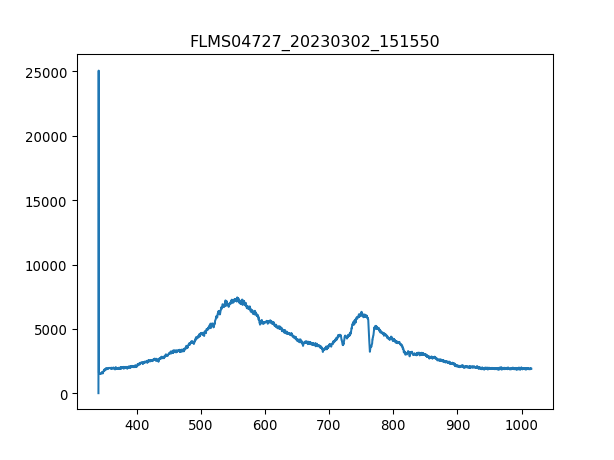

The table this chart was drawn from, first rows:
3.403020900000000211e+02, 1.638374999999999915e+01
3.406731879873454432e+02, 2.506245642857142957e+04
3.410442561190431547e+02, 1.586883214285714303e+03
3.414152943795855890e+02, 1.603266964285714266e+03
3.417863027534650087e+02, 1.488580714285714294e+03
3.421572812251738469e+02, 1.500283392857142871e+03
3.425282297792044233e+02, 1.542413035714285797e+03
3.428991484000489436e+02, 1.577521071428571531e+03
3.432700370722000116e+02, 1.563477857142857147e+03
3.436408957801497763e+02, 1.502623928571428678e+03
3.440117245083906141e+02, 1.563477857142857147e+03
3.443825232414149013e+02, 1.645396607142857192e+03
3.447532919637149575e+02, 1.575180535714285725e+03
3.451240306597831591e+02, 1.544753571428571377e+03
3.454947393141118823e+02, 1.603266964285714266e+03
3.458654179111932763e+02, 1.614969642857142844e+03
3.462360664355199447e+02, 1.607948035714285652e+03
3.466066848715840365e+02, 1.624331785714285616e+03
3.469772732038780418e+02, 1.624331785714285616e+03
3.473478314168941665e+02, 1.703910000000000082e+03
3.477183594951248438e+02, 1.696888392857142890e+03
3.480888574230623931e+02, 1.659439821428571349e+03
3.484593251851991340e+02, 1.743699107142857201e+03
3.488297627660274429e+02, 1.795190892857142899e+03
3.492001701500396962e+02, 1.802212500000000091e+03
3.495705473217281565e+02, 1.909877142857142871e+03
3.499408942655852570e+02, 1.872428571428571331e+03
3.503112109661031468e+02, 1.886471785714285716e+03
3.506814974077744296e+02, 1.865406964285714366e+03
3.510517535750913680e+02, 1.912217678571428678e+03
3.514219794525462248e+02, 1.858385357142857174e+03
3.517921750246313763e+02, 1.942644642857142799e+03
3.521623402758392558e+02, 1.959028392857142762e+03
3.525324751906620122e+02, 1.928601428571428642e+03
3.529025797535921924e+02, 1.956687857142857183e+03
3.532726539491219455e+02, 1.982433749999999918e+03
3.536426977617438752e+02, 1.912217678571428678e+03
3.540127111759500735e+02, 1.975412142857142953e+03
3.543826941762330307e+02, 1.956687857142857183e+03
3.547526467470850093e+02, 2.012860714285714266e+03
3.551225688729983858e+02, 1.963709464285714375e+03
3.554924605384655933e+02, 1.956687857142857183e+03
3.558623217279787809e+02, 1.928601428571428642e+03
3.562321524260304386e+02, 2.012860714285714266e+03
3.566019526171129428e+02, 2.026903928571428651e+03
3.569717222857184993e+02, 2.024563392857142844e+03
3.573414614163394276e+02, 2.040947142857142808e+03
3.577111699934682747e+02, 1.942644642857142799e+03
3.580808480015972464e+02, 2.022222857142857038e+03
3.584504954252187190e+02, 2.001158035714285688e+03
3.588201122488250689e+02, 2.026903928571428651e+03
3.591896984569085021e+02, 1.905196071428571486e+03
3.595592540339615653e+02, 1.982433749999999918e+03
3.599287789644763507e+02, 1.928601428571428642e+03
3.602982732329454620e+02, 2.029244464285714230e+03
3.606677368238611052e+02, 1.921579821428571449e+03
3.610371697217156566e+02, 2.005839107142857074e+03
3.614065719110013788e+02, 2.024563392857142844e+03
3.617759433762107619e+02, 1.952006785714285797e+03
3.621452841018360118e+02, 2.010520178571428460e+03
3.625145940723696185e+02, 2.012860714285714266e+03
... 1,987 more rows
